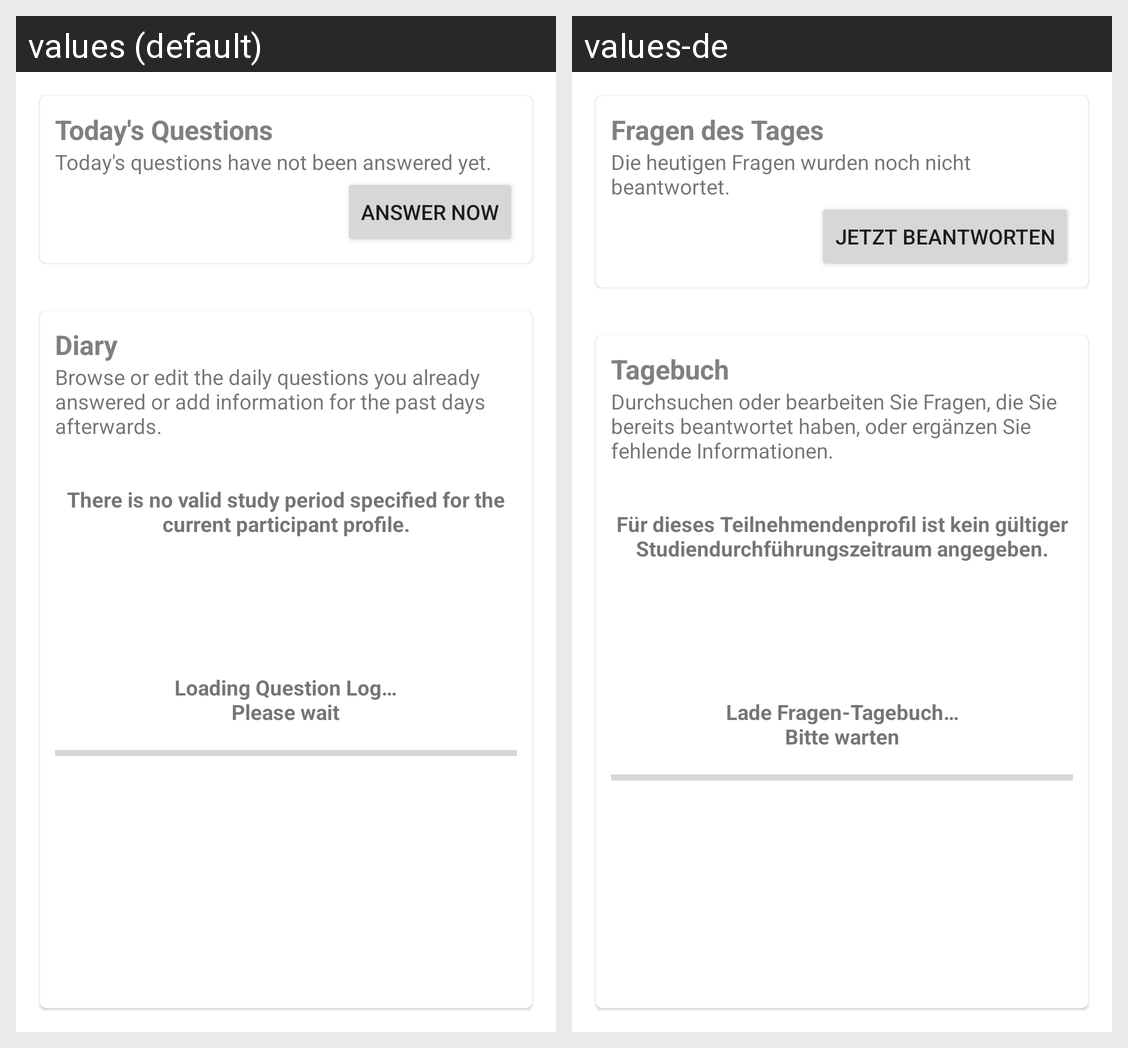

The Android screen above is rendered under two locales of the same app. Produce the string resources it draws, with the default and per-locale values.
Android screen res/layout/fragment_questions.xml rendered under 2 locales, left to right: values (default), values-de. Device: Nexus 5 (rendered at 1080×1920; each locale shown at half size, 540×960, under a caption strip naming it); theme AppTheme.
Strings drawn on this screen, with the default value and each locale's value (text and hints the layout hard-codes, and strings that could not be matched under every locale, appear in the picture but are not listed):

questions_today_title
  values: Today's Questions
  values-de: Fragen des Tages

questions_today_message
  values: Today's questions have not been answered yet.
  values-de: Die heutigen Fragen wurden noch nicht beantwortet.

questions_today_button
  values: Answer Now
  values-de: Jetzt beantworten

questions_log_title
  values: Diary
  values-de: Tagebuch

questions_log_message
  values: Browse or edit the daily questions you already answered or add information for the past days afterwards.
  values-de: Durchsuchen oder bearbeiten Sie Fragen, die Sie bereits beantwortet haben, oder ergänzen Sie fehlende Informationen.

questions_daylog_not_available
  values: There is no valid study period specified for the current participant profile.
  values-de: Für dieses Teilnehmendenprofil ist kein gültiger Studiendurchführungszeitraum angegeben.

questions_log_loading
  values: Loading Question Log…
      Please wait
  values-de: Lade Fragen-Tagebuch…
      Bitte warten
